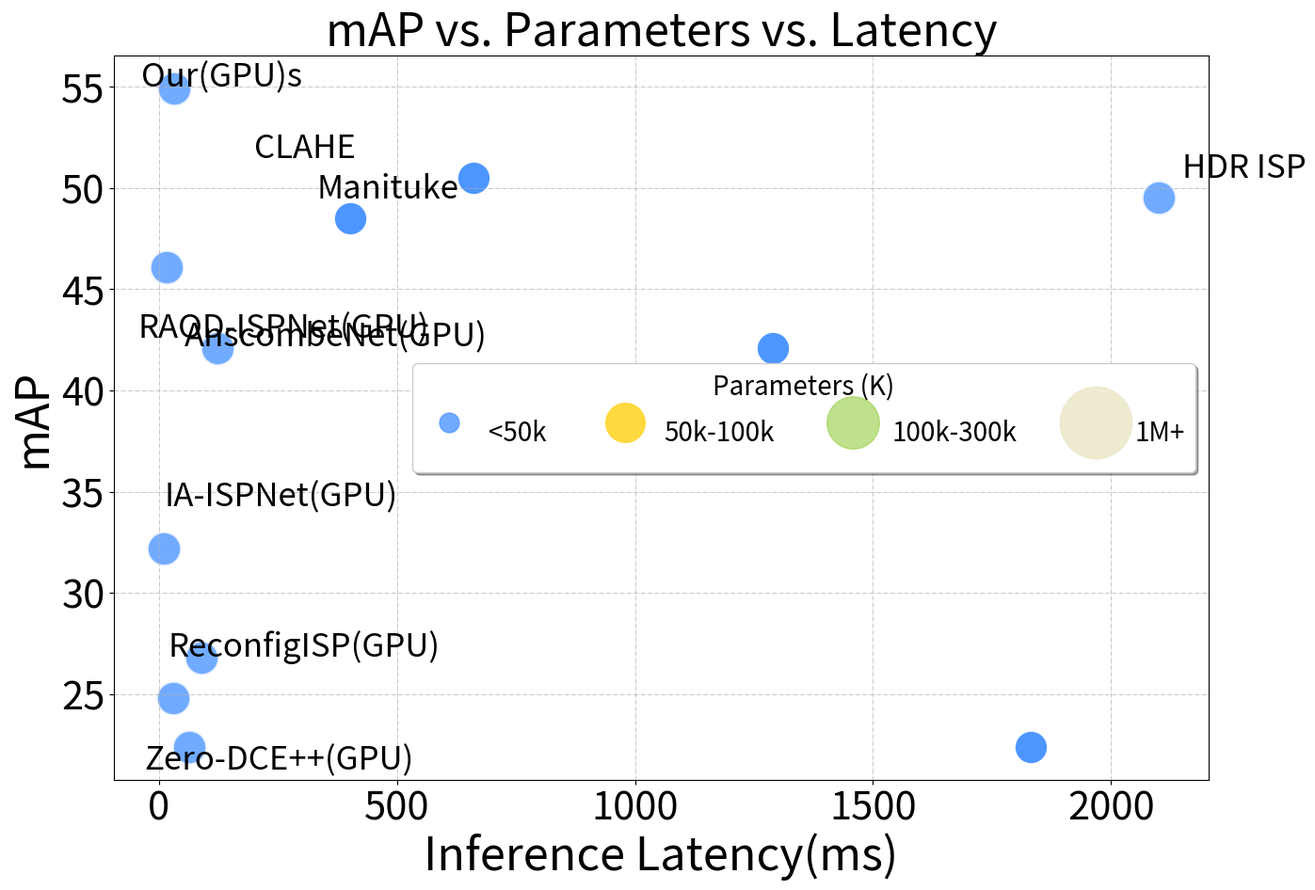

Write Python code to recreate this figure.
def main():
    import matplotlib.pyplot as plt
    # parameter cluster:

    fig, ax = plt.subplots(figsize=(15, 10))
    radius = 9.5
    notation_size = 25

    ##### x-axis:   inference latency
    ##### y-axis:   map-detection performance

    ################# for gpu  time
    #  IANet, RAODNet,ZeroDCE, SCI, DiffISP, AnscombeNet  Ours
    x = [10.4, 15.3, 29.8, 64.32, 89, 123, 32.7]
    y = [32.2, 46.1, 24.8, 22.4, 26.8, 42.1, 54.9]
    area = (30) * radius**2
    ax.scatter(x, y, s=area, alpha=0.8, marker='.', c='#4D96FF', edgecolors='white', linewidths=2.0) # represent params
    plt.annotate('IA-ISPNet(GPU)', (10.5 + 0, 32.3 + 2), fontsize=notation_size)
    plt.annotate('RAOD-ISPNet(GPU)', (15.3-60, 46.1 - 3.5), fontsize=notation_size)
    plt.annotate('Zero-DCE++(GPU)', (29.8-60, 24.8 - 3.5), fontsize=notation_size)
    plt.annotate('SCI(GPU)', (64.32-60, 22.4 - 3.5), fontsize=notation_size)
    plt.annotate('ReconfigISP(GPU)', (89 - 70, 26.8 + 0.10), fontsize=notation_size)
    plt.annotate('AnscombeNet(GPU)', (123 - 70, 42.1 + 0.10), fontsize=notation_size)
    plt.annotate('Our(GPU)s', (32.7 - 70, 54.9 + 0.10), fontsize=notation_size)



    ############## for cpu time
    # HDRPlus ISP
    x = [2100]
    y = [49.5]
    area = (30) * radius**2
    ax.scatter(x, y, s=area, alpha=0.8, marker='.', c='#4D96FF', edgecolors='white', linewidths=2.0)
    plt.annotate('HDR ISP', (2300 - 150, 49.5 + 1), fontsize=notation_size)

    # CLAHE, Manituke, SCI, ReconfigISP
    x = [660, 402, 1831, 1290]
    y = [50.5, 48.5, 22.4, 42.1]
    area = (30) * radius**2
    ax.scatter(x, y, s=area, alpha=1.0, marker='.', c='#4D96FF', edgecolors='white', linewidths=2.0)
    plt.annotate('CLAHE', (270 - 70, 50.5 + 1), fontsize=notation_size)
    plt.annotate('Manituke', (302+30 , 48.5 + 1), fontsize=notation_size)


    plt.xlim(0, 3000, auto=True)
    plt.ylim(20,  auto=True)
    plt.xlabel('Inference Latency(ms)', fontsize=35)
    plt.ylabel('mAP', fontsize=35)
    plt.title('mAP vs. Parameters vs. Latency', fontsize=35)

    h = [
        plt.plot([], [], color=c, marker='.', ms=i, alpha=a, ls='')[0] for i, c, a in zip(
            [30, 60, 80, 110], ['#4D96FF', '#FFD93D', '#95CD41', '#EAE7C6'], [0.8, 1.0, 0.6, 0.8,])
    ]
    ax.legend(
        labelspacing=0.1,
        handles=h,
        handletextpad=0.5,
        markerscale=1.0,
        fontsize=20,
        title='Parameters (K)',
        title_fontsize=20,
        labels=['<50k',  '50k-100k','100k-300k', '1M+'],
        scatteryoffsets=[0.0],
        loc='center right',
        ncol=5,
        shadow=True,
        handleheight=3)

    for size in ax.get_xticklabels():  # Set fontsize for x-axis
        size.set_fontsize('30')
    for size in ax.get_yticklabels():  # Set fontsize for y-axis
        size.set_fontsize('30')

    # ax.grid(b=True, linestyle='-.', linewidth=0.5)
    ax.grid( linestyle='-.', linewidth=0.5)
    plt.show()

    # fig.savefig('model_complexity_cmp_ours.pdf')


if __name__ == '__main__':
    main()
